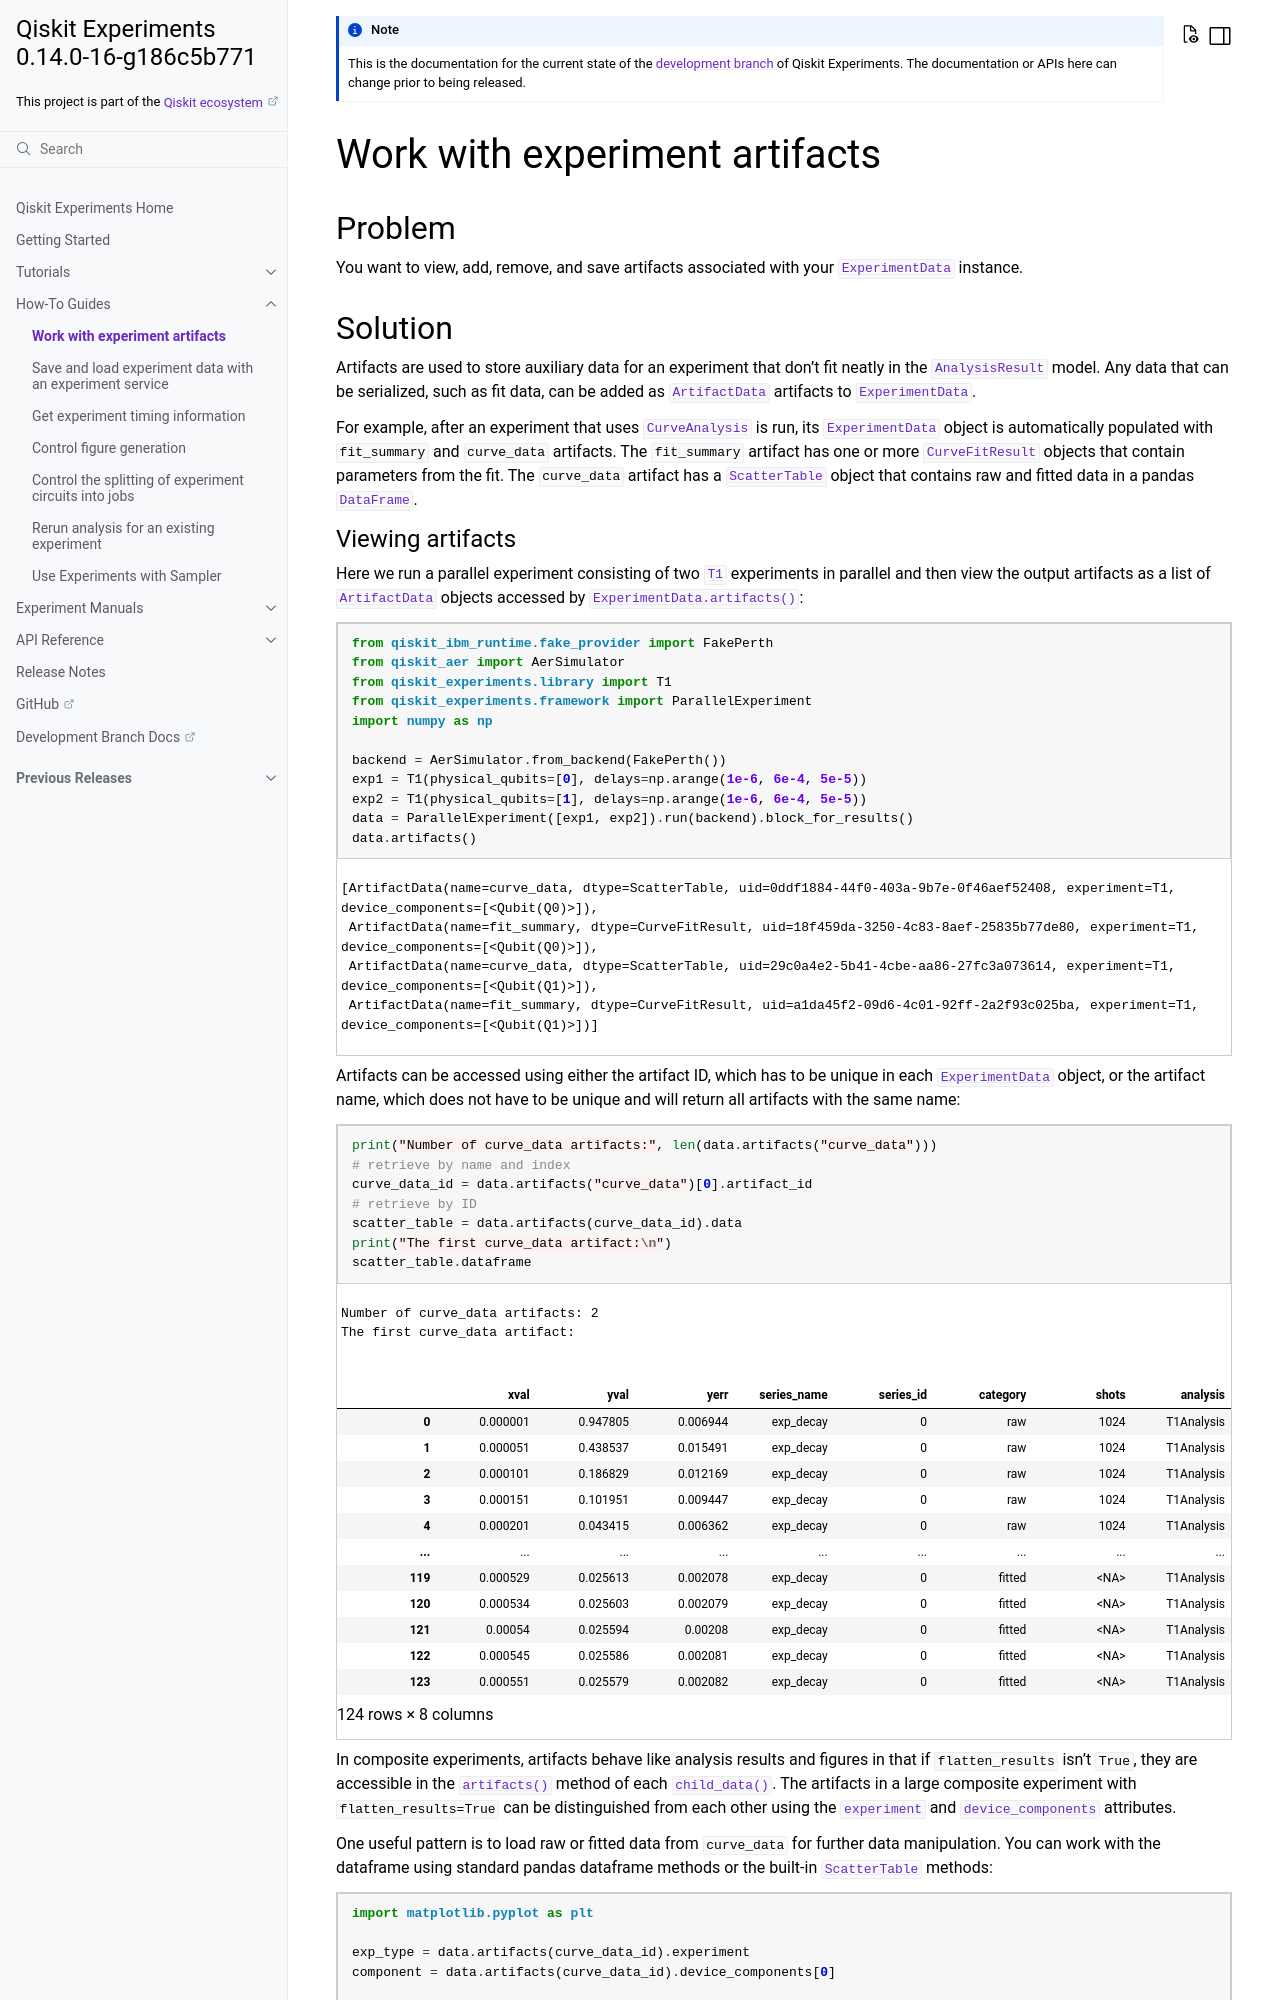

repository: qiskit-community/qiskit-experiments · page: dev/howtos/artifacts.html · generator: sphinx

Work with experiment artifacts
==============================

Problem
-------

You want to view, add, remove, and save artifacts associated with your :class:`.ExperimentData` instance.

Solution
--------

Artifacts are used to store auxiliary data for an experiment that don't fit neatly in the
:class:`.AnalysisResult` model. Any data that can be serialized, such as fit data, can be added as
:class:`.ArtifactData` artifacts to :class:`.ExperimentData`.

For example, after an experiment that uses :class:`.CurveAnalysis` is run, its :class:`.ExperimentData`
object is automatically populated with ``fit_summary`` and ``curve_data`` artifacts. The ``fit_summary``
artifact has one or more :class:`.CurveFitResult` objects that contain parameters from the fit. The
``curve_data`` artifact has a :class:`.ScatterTable` object that contains raw and fitted data in a pandas
:class:`~pandas:pandas.DataFrame`.
